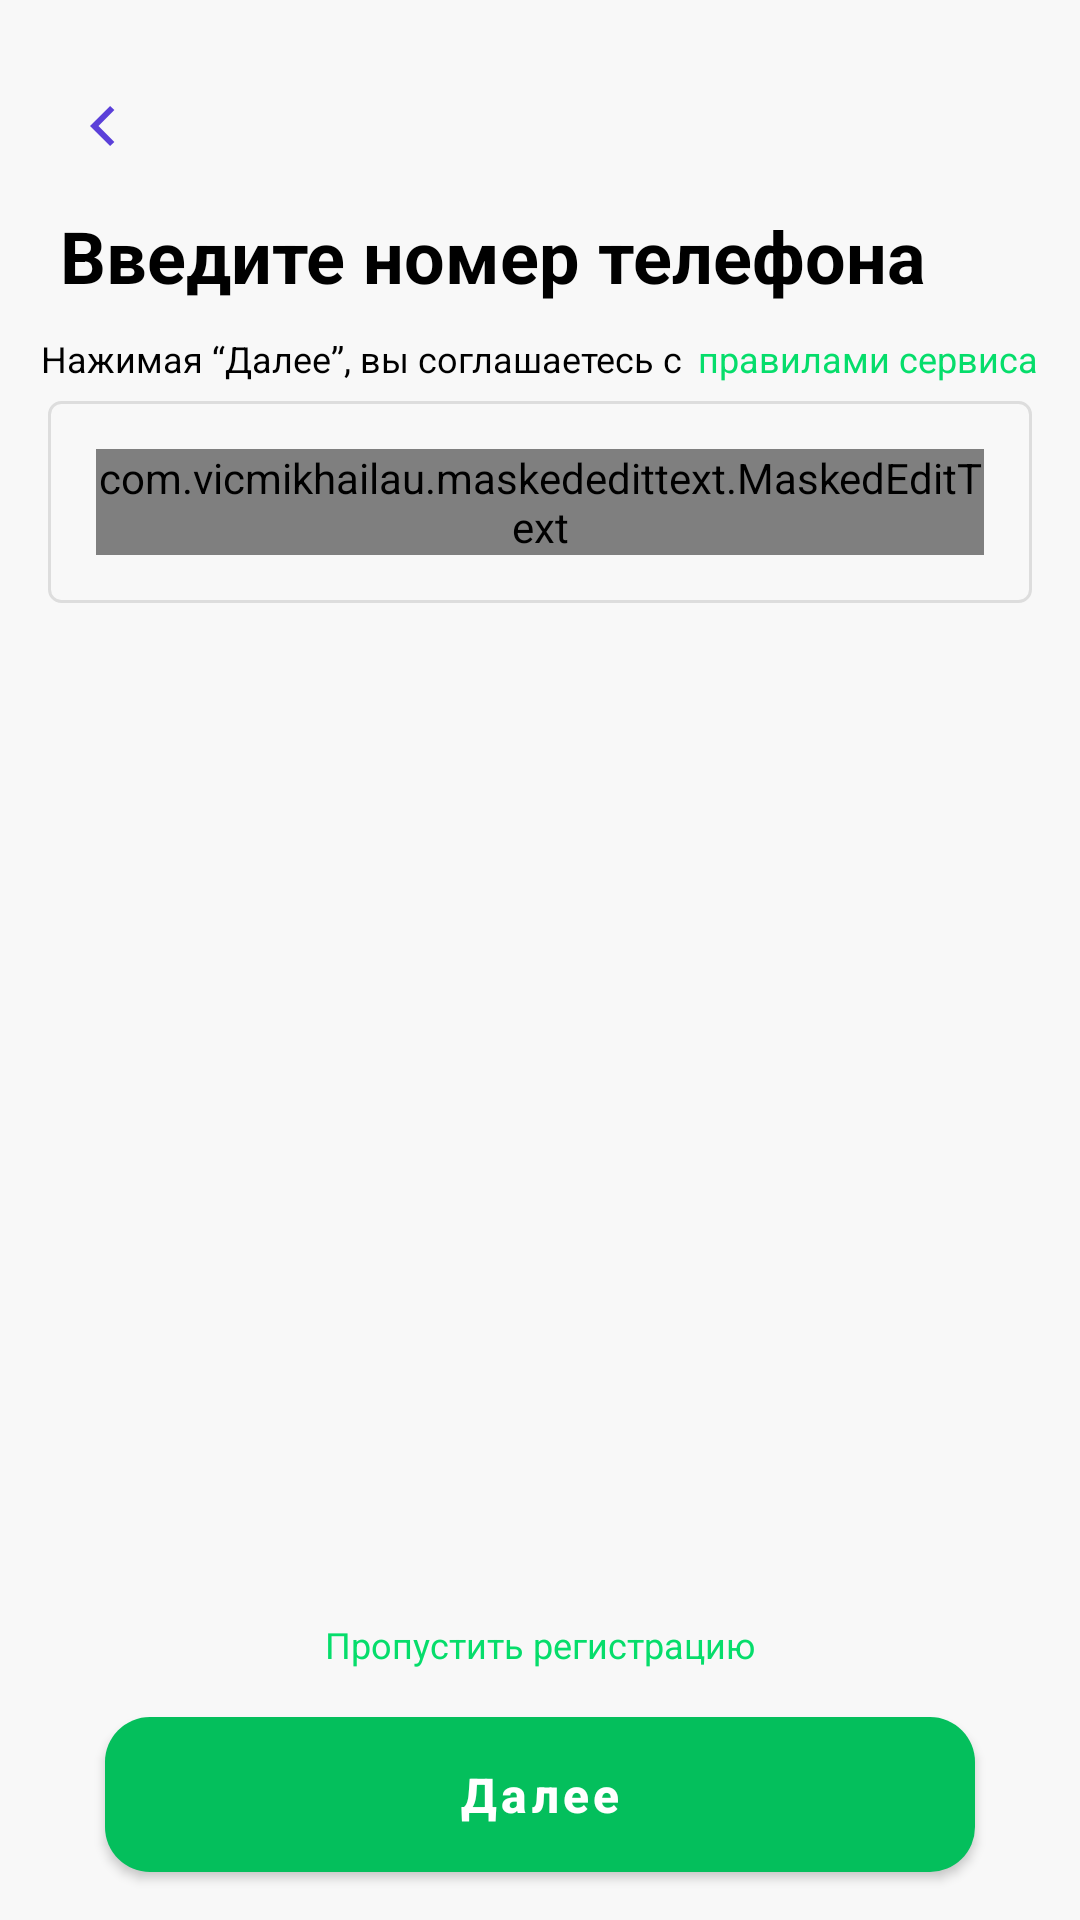

Here is an Android app screen rendered from its layout file. Give the layout XML and the strings, colors and styles it references.
<!-- AndroidManifest.xml: application theme Theme.Jumys -->
<!-- res/layout/fragment_sign_in.xml -->
<?xml version="1.0" encoding="utf-8"?>
<androidx.constraintlayout.widget.ConstraintLayout xmlns:android="http://schemas.android.com/apk/res/android"
    xmlns:app="http://schemas.android.com/apk/res-auto"
    android:layout_width="match_parent"
    android:layout_height="match_parent"
    android:background="@color/background">

    <ImageView
        android:id="@+id/imageView"
        android:layout_width="wrap_content"
        android:layout_height="wrap_content"
        android:layout_marginStart="20dp"
        android:layout_marginTop="25dp"
        android:padding="@dimen/dimens_10dp"
        android:src="@drawable/ic_arrow"
        app:layout_constraintStart_toStartOf="parent"
        app:layout_constraintTop_toTopOf="parent" />

    <TextView
        android:id="@+id/textView"
        android:layout_width="0dp"
        android:layout_height="wrap_content"
        android:layout_marginStart="@dimen/dimens_20dp"
        android:layout_marginTop="@dimen/dimens_10dp"
        android:layout_marginEnd="@dimen/dimens_20dp"
        android:text="@string/enter_your_phone_number"
        android:textColor="@color/black"
        android:textSize="24sp"
        android:textStyle="bold"
        app:layout_constraintEnd_toEndOf="parent"
        app:layout_constraintStart_toStartOf="parent"
        app:layout_constraintTop_toBottomOf="@+id/imageView" />

    <LinearLayout
        android:id="@+id/linearLayout"
        android:layout_width="0dp"
        android:layout_height="wrap_content"
        android:layout_marginTop="@dimen/dimens_10dp"
        android:gravity="center"
        android:orientation="horizontal"
        app:layout_constraintEnd_toEndOf="parent"
        app:layout_constraintStart_toStartOf="parent"
        app:layout_constraintTop_toBottomOf="@+id/textView">

        <TextView
            android:layout_width="wrap_content"
            android:layout_height="wrap_content"
            android:layout_marginEnd="@dimen/dimens_5dp"
            android:text="@string/by_clicking_next_you_agree_to"
            android:textColor="@color/black"
            android:textSize="12sp" />

        <TextView
            android:layout_width="wrap_content"
            android:layout_height="wrap_content"
            android:text="@string/service_rules"
            android:textColor="@color/green"
            android:textSize="12sp" />

    </LinearLayout>

    <LinearLayout
        android:layout_width="0dp"
        android:layout_height="wrap_content"
        android:layout_marginStart="@dimen/dimens_16dp"
        android:layout_marginTop="@dimen/dimens_6dp"
        android:layout_marginEnd="@dimen/dimens_16dp"
        android:background="@drawable/shape_sign_in_edit_text"
        android:padding="@dimen/dimens_16dp"
        app:layout_constraintEnd_toEndOf="parent"
        app:layout_constraintStart_toStartOf="parent"
        app:layout_constraintTop_toBottomOf="@id/linearLayout">

        <com.vicmikhailau.maskededittext.MaskedEditText
            android:layout_width="match_parent"
            android:layout_height="wrap_content"
            android:background="@color/background"
            android:inputType="number"
            android:hint="@string/mask_phone"
            android:textColor="@color/black"
            android:textColorHint="@color/text_gray"
            android:textSize="15sp"
            android:textStyle="bold"
            app:mask="+7 (***)-***-**-**" />
    </LinearLayout>

    <TextView
        android:layout_width="wrap_content"
        android:layout_height="wrap_content"
        android:layout_marginBottom="@dimen/dimens_5dp"
        android:padding="@dimen/dimens_5dp"
        android:text="@string/skip_registration"
        android:textColor="@color/green"
        android:textSize="12sp"
        app:layout_constraintBottom_toTopOf="@+id/btn_next"
        app:layout_constraintEnd_toEndOf="parent"
        app:layout_constraintStart_toStartOf="parent" />

    <com.google.android.material.button.MaterialButton
        android:id="@+id/btn_next"
        android:layout_width="0dp"
        android:layout_height="wrap_content"
        android:layout_marginStart="@dimen/dimens_35dp"
        android:layout_marginEnd="@dimen/dimens_35dp"
        android:layout_marginBottom="@dimen/dimens_10dp"
        android:paddingVertical="@dimen/dimens_15dp"
        android:text="@string/next"
        android:textAllCaps="false"
        android:textColor="@color/white"
        android:textSize="16sp"
        android:textStyle="bold"
        app:cornerRadius="@dimen/dimens_15dp"
        app:layout_constraintBottom_toBottomOf="parent"
        app:layout_constraintEnd_toEndOf="parent"
        app:layout_constraintStart_toStartOf="parent" />


</androidx.constraintlayout.widget.ConstraintLayout>
<!-- resources referenced by this layout -->
<resources>
  <color name="background">#F8F8F8</color>
  <color name="black">#FF000000</color>
  <color name="green">#06DD6B</color>
  <color name="text_gray">#ABABAB</color>
  <color name="white">#FFFFFFFF</color>
  
      //Content color
  <dimen name="dimens_10dp">10dp</dimen>
  <dimen name="dimens_15dp">15dp</dimen>
  <dimen name="dimens_16dp">16dp</dimen>
  <dimen name="dimens_20dp">20dp</dimen>
  <dimen name="dimens_35dp">35dp</dimen>
  <dimen name="dimens_5dp">5dp</dimen>
  <dimen name="dimens_6dp">6dp</dimen>
  <!-- drawable ic_arrow (drawable) -->
  <vector xmlns:android="http://schemas.android.com/apk/res/android"
      android:width="9dp"
      android:height="14dp"
      android:viewportWidth="9"
      android:viewportHeight="14">
    <path
        android:pathData="M2.8284,7.0001L8.1213,1.7072L6.7071,0.293L0,7.0001L6.7071,13.7072L8.1213,12.293L2.8284,7.0001Z"
        android:fillColor="#5B40D9"/>
  </vector>
  <!-- drawable shape_sign_in_edit_text (drawable) -->
  <?xml version="1.0" encoding="utf-8"?>
  <shape xmlns:android="http://schemas.android.com/apk/res/android">
  
      <stroke
          android:width="@dimen/dimens_1dp"
          android:color="@color/stroke_gray" />
      <corners android:radius="@dimen/dimens_4dp" />
  </shape>
  <string name="by_clicking_next_you_agree_to">Нажимая “Далее”, вы соглашаетесь с</string>
  <string name="enter_your_phone_number">Введите номер телефона</string>
  <string name="mask_phone">+7(</string>
  <string name="next">Далее</string>
  <string name="service_rules">правилами сервиса</string>
  <string name="skip_registration">Пропустить регистрацию</string>
  <style name="Theme.Jumys" parent="Theme.MaterialComponents.Light.NoActionBar">
          
          <item name="colorPrimary">@color/purple_500</item>
          <item name="colorPrimaryVariant">@color/purple_700</item>
          <item name="colorOnPrimary">@color/white</item>
          
          <item name="colorSecondary">@color/teal_200</item>
          <item name="colorSecondaryVariant">@color/teal_700</item>
          <item name="colorOnSecondary">@color/white</item>
          
          <item name="android:statusBarColor" tools:targetApi="l">?attr/colorPrimaryVariant</item>
          
          <item name="android:forceDarkAllowed" tools:ignore="NewApi">false</item>
  
      </style>
  <dimen name="dimens_1dp">1dp</dimen>
  <color name="stroke_gray">#DDDDDD</color>
  <dimen name="dimens_4dp">4dp</dimen>
  <color name="purple_500">#04BF5C</color>
  <color name="purple_700">#04BF5C</color>
  <color name="teal_200">#04BF5C</color>
  <color name="teal_700">#04BF5C</color>
</resources>
